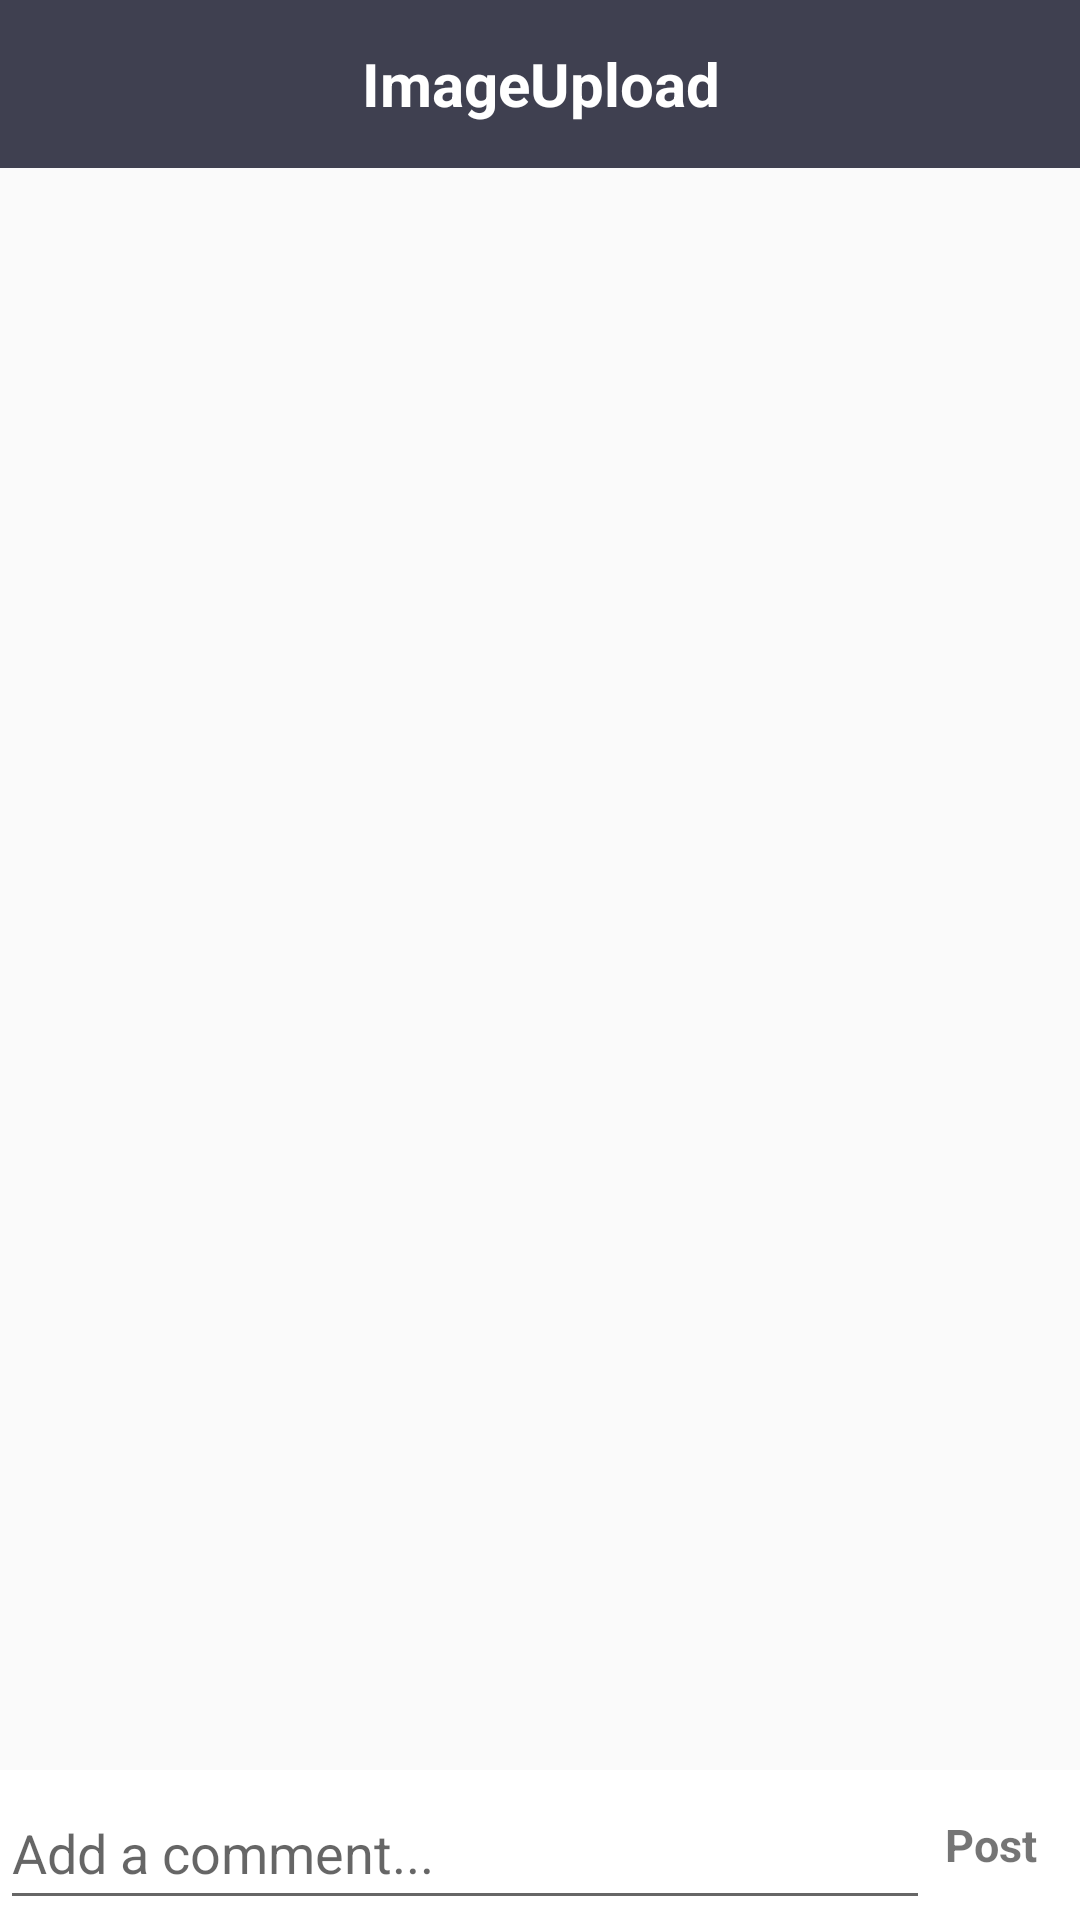

Layout XML and referenced resources for this Android screen:
<!-- AndroidManifest.xml: activity theme NoActionBar -->
<!-- res/layout/activity_comment.xml -->
<?xml version="1.0" encoding="utf-8"?>
<RelativeLayout xmlns:android="http://schemas.android.com/apk/res/android"
                android:layout_width="match_parent"
                android:layout_height="match_parent">

    <include layout="@layout/layout_toolbar"
             android:id="@+id/toolbar_view"
             android:layout_width="match_parent"
             android:layout_height="wrap_content"/>

    <android.support.v7.widget.RecyclerView android:id="@+id/recycler_view"
                                            android:layout_width="match_parent"
                                            android:layout_height="wrap_content"
                                            android:layout_below="@id/toolbar_view"/>

    <RelativeLayout
            android:layout_width="match_parent"
            android:layout_height="@dimen/bottom_nav_height"
            android:background="@color/white"
            android:layout_alignParentBottom="true">
        <TextView android:layout_width="match_parent"
                  android:layout_height="2dp"
                  android:textColor="@color/colorPrimary"
                  android:id="@+id/separator"/>
        <EditText
                android:id="@+id/et_comment"
                android:layout_width="match_parent"
                android:layout_height="match_parent"
                android:hint="Add a comment..."
                android:layout_below="@id/separator"
                android:inputType="textCapSentences"
                android:layout_marginEnd="@dimen/bottom_nav_height"/>
        <TextView
                android:id="@+id/iv_send_comment"
                android:layout_width="50dp"
                android:layout_height="match_parent"
                android:layout_alignParentEnd="true"
                android:layout_marginEnd="@dimen/dimen_5dp"
                android:text="Post"
                android:textStyle="bold"
                android:textSize="15sp"
                android:layout_centerInParent="true"
                android:gravity="center"/>
    </RelativeLayout>

    <include android:id="@+id/loader"
             android:layout_width="match_parent"
             android:layout_height="match_parent"
             android:visibility="gone"
             layout="@layout/loader_layout"/>


</RelativeLayout>
<!-- res/layout/layout_toolbar.xml (included above) -->
<?xml version="1.0" encoding="utf-8"?>
<RelativeLayout xmlns:android="http://schemas.android.com/apk/res/android"
                xmlns:app="http://schemas.android.com/apk/res-auto"
                xmlns:tools="http://schemas.android.com/tools" android:layout_width="match_parent"
                android:layout_height="match_parent">

    <android.support.v7.widget.Toolbar android:id="@+id/toolbar"
                                       android:layout_width="match_parent"
                                       android:layout_height="@dimen/toolbar_height"
                                       android:background="@color/colorPrimary"
                                       app:elevation="0dp">

        <RelativeLayout
                android:layout_width="match_parent"
                android:layout_height="wrap_content">

            <ImageView
                    android:id="@+id/iv_back"
                    android:src="@drawable/ic_white_back"
                    android:visibility="gone"
                    tools:visibility="visible"
                    android:layout_width="wrap_content"
                    android:layout_height="match_parent"/>

            <TextView android:layout_width="match_parent"
                      android:layout_height="match_parent"
                      android:layout_centerInParent="true"
                      android:paddingEnd="@dimen/dimen_15dp"
                      android:gravity="center"
                      android:textStyle="bold"
                      android:textSize="20sp"
                      android:textColor="@color/white"
                      android:text="@string/app_name"/>

        </RelativeLayout>

    </android.support.v7.widget.Toolbar>

</RelativeLayout>
<!-- res/layout/loader_layout.xml (included above) -->
<?xml version="1.0" encoding="utf-8"?>
<RelativeLayout xmlns:android="http://schemas.android.com/apk/res/android"
                android:id="@+id/rlLoader"
                android:layout_width="match_parent"
                android:layout_height="match_parent"
                android:gravity="center"
                android:clickable="true"
                android:focusable="true"
                android:orientation="vertical"
                android:visibility="visible">

    <View
            android:id="@+id/overlay_layout"
            android:layout_width="match_parent"
            android:layout_height="match_parent"
            android:background="#40000000"
            android:visibility="visible"/>

    <ProgressBar
            android:id="@+id/progress_bar"
            android:layout_centerInParent="true"
            android:layout_width="wrap_content"
            android:layout_height="wrap_content" />

    <TextView
            android:id="@+id/lbl_load_more"
            android:layout_width="150dp"
            android:layout_height="wrap_content"
            android:layout_centerInParent="true"
            android:gravity="center"
            android:layout_marginTop="@dimen/dimen_10dp"
            android:text="Loading..."
            android:layout_below="@id/progress_bar"
            android:textColor="@color/colorPrimary"
            android:textSize="12sp"/>

</RelativeLayout>
<!-- resources referenced by this layout -->
<resources>
  <color name="colorPrimary">#3F4050</color>
  <color name="white">#FFFFFF</color>
  <dimen name="bottom_nav_height">50dp</dimen>
  <dimen name="dimen_10dp">10dp</dimen>
  <dimen name="dimen_15dp">15dp</dimen>
  <dimen name="dimen_5dp">5dp</dimen>
  <dimen name="toolbar_height">56dp</dimen>
  <!-- drawable ic_white_back (drawable) -->
  <vector android:height="16dp" android:viewportHeight="16"
      android:viewportWidth="16" android:width="16dp" xmlns:android="http://schemas.android.com/apk/res/android">
      <path android:fillColor="#FFFFFF" android:fillType="evenOdd"
          android:pathData="M16,7l-12.2,0l5.6,-5.6l-1.4,-1.4l-8,8l8,8l1.4,-1.4l-5.6,-5.6l12.2,0z"
          android:strokeColor="#00000000" android:strokeWidth="1"/>
  </vector>
  <string name="app_name">ImageUpload</string>
  <style name="NoActionBar" parent="Theme.AppCompat.Light.NoActionBar">
          <item name="colorPrimary">@color/colorPrimary</item>
          <item name="colorPrimaryDark">@color/colorPrimaryDark</item>
          <item name="colorAccent">@color/colorAccent</item>
          <item name="android:windowActionBar">false</item>
          <item name="android:windowNoTitle">true</item>
      </style>
  <color name="colorPrimaryDark">#3F4050</color>
  <color name="colorAccent">#D81B60</color>
</resources>
